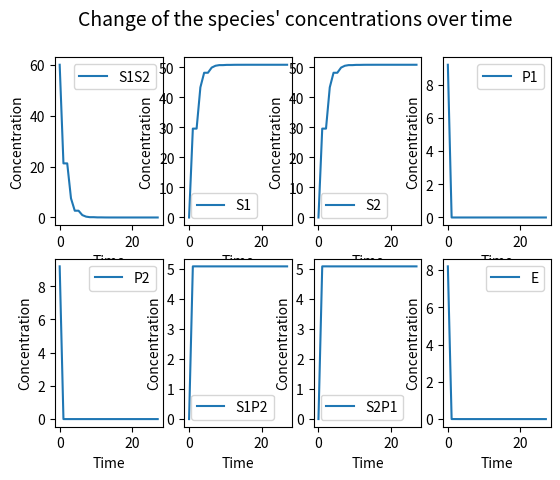
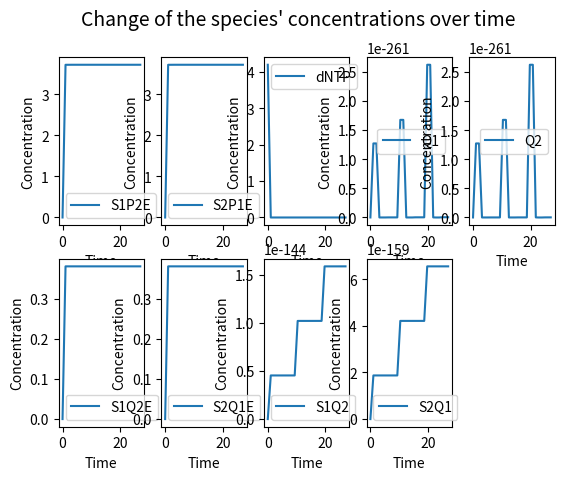

Write Python code to recreate these figures, in order.
"""
This application visualizes primer binding and misbinding to a substrate, creating substrate-primer products.
"S" stands for the concentration of the substrate, "P" and "SP" for the concentration of the primer and the bound state of the substrate and primer.
The concentrations for all the above mentioned species are given in mole/liter.
The k parameters (k1, k2, k3) are rate constants in binding and misbinding processes.
"""


from scipy.integrate import odeint

import matplotlib.pyplot as plt

import numpy as np



species = ["S1S2", "S1", "S2", "P1", "P2", "S1P2", "S2P1", "E", "S1P2E", "S2P1E", "dNTP", "Q1", "Q2", "S1Q2E", "S2Q1E", "S1Q2", "S2Q1"]


values = [0 for i in range(17)]

values[0] = 60      # concentration of plasmid (S1S2) in ng
values[1] = 0       # concentration of S1 in ng
values[2] = 0       # concentration of S2 in ng
values[3] = 9.2     # concentration of P1 in microL
values[4] = 9.2     # concentration of P2 in microL
values[5] = 0       # concentration of S1P2
values[6] = 0       # concentration of S2P1
values[7] = 8.2     # concentration of E
values[8] = 0       # concentration of S1P2E
values[9] = 0       # concentration of S2P1E
values[10] = 4.2    # concentration of dNTP
values[11] = 0      # concentration of Q1
values[12] = 0      # concentration of Q2
values[13] = 0      # concentration of S1Q2E
values[14] = 0      # concentration of S2Q1E
values[15] = 0      # concentration of S2Q1
values[16] = 0      # concentration of S1Q2

Tden = 363.15           # Kelvin which is equal to 90 degree Celsius
Tanneal = 345.15        # Kelvin which is equal to 72 degree Celsius
Text = 353.15           # Kelvin which is equal to 80 degree Celsius

tden = 2            # seconds
tanneal = 3         # seconds
text = 4            # seconds


total = tden + tanneal + text





number_cycles = 3

steps = 1

time = np.linspace(0, number_cycles * (tden + tanneal + text), number_cycles * (tden + tanneal + text) * steps)  # for every second "steps" points are distinguished


Temp = np.empty(total * steps * number_cycles)

number_time_points = total * steps * number_cycles


for i in range(number_cycles):



    Temp[(total * i * steps) : ((total * i + tden) * steps)] = Tden

    Temp[((total * i + tden) * steps) : ((total * i + tden + tanneal) * steps)] = Tanneal

    Temp[((total * i + tden + tanneal) * steps) : (total * (i + 1) * steps)] = Text



#T = np.array(number_cycles * ([([Tden] * tden * steps), ([Tanneal] * tanneal * steps), ([Text] * text * steps)]))

#Te = np.array([363.15, 363.15, 345.15, 345.15, 345.15, 353.15, 353.15, 353.15, 353.15])


#T = np.linspace()

dG_den = -2573.5784  # using RNAcofold with the two complementary sequences: dG = -615.10 kcal/mol which is equivalent with -2573.5784 kJ/mol

dG_bind1 = -1306.6632  # using RNAcofold with amplicon and primer: dG = -312.30 kcal/mol which is equivalent with -1306.6632 kJ/mol

dG_bind2 = -1294.948  # using RNAcofold with the complement of the amplicon and the complement of the primer: dG = -309.50 kcal/mol which is equivalent with -1294.948 kJ/mol

dG_bind_Qa = -800

dG_bind_Qb = -700

dGa = -500

dGb = -400

dG_pol_Qa = -1000

dG_pol_Qb = -1100


R = 8.314e-3        # Gas contant in  KJ / mol

#kB = 1.38064852e-23  # Boltzmann constant"



# 0.995 = np.exp(-(dG/kB*T))

# dG = - np.log(0.995) * kB * Text
#
# dG = n * dH - T * dS

n = 5  # number of bases in the initial extension



amplicon_length = 1000
primer_length = 15
extended_length = amplicon_length - (primer_length + n)




def denaturation(values, t, T):


    S1S2 = values[0]
    S1 = values[1]
    S2 = values[2]


    kf1 = 1
    kr1 = kf1 * np.exp(dG_den/(R*T))



    rate_den = -kf1 * S1S2 + kr1 * S1 * S2

    y = np.zeros(17)

    y[0] = rate_den
    y[1] = -rate_den
    y[2] = -rate_den


    return y



def primer_binding_1(values, t, T):


    """
    Describes the differential equations for S, P and SP in a dynamic biological reaction
    Args:
        values: value of S, P and SP after t time period
        t: time period
        k1: rate constant for binding ( S + P -> SP)
        k2: rate constant for dissociation ( SP -> S + P)
    Returns:
        An array with the result of the differential equations for S, P and SP over t time
    """


    S1 = values[1]
    S2 = values[2]
    P1 = values[3]
    P2 = values[4]
    S1P2 = values[5]
    S2P1 = values[6]


    kf2 = 1

    kr2a = kf2 * np.exp(dG_bind1/(R*T))

    rate_S1P2_bind = kf2 * S1 * P2 - kr2a * S1P2

    kr2b = kf2 * np.exp(dG_bind2/(R*T))

    rate_S2P1_bind = kf2 * S2 * P1 - kr2b * S2P1


    y = np.zeros(17)


    y[1] = - rate_S1P2_bind
    y[2] = - rate_S2P1_bind
    y[3] = - rate_S2P1_bind
    y[4] = - rate_S1P2_bind
    y[5] = rate_S1P2_bind
    y[6] = rate_S2P1_bind


    return y



def primer_binding_2(values, t, T):


    """
    Describes the differential equations for S, P and SP in a dynamic biological reaction
    Args:
        values: value of S, P and SP after t time period
        t: time period
        k1: rate constant for binding ( S + P -> SP)
        k2: rate constant for dissociation ( SP -> S + P)
    Returns:
        An array with the result of the differential equations for S, P and SP over t time
    """


    S1 = values[1]
    S2 = values[2]
    Q1 = values[11]
    Q2 = values[12]
    S1Q2 = values[15]
    S2Q1 = values[16]


    kf5 = 1

    kr5a = kf5 * np.exp(dG_bind_Qa/(R*T))

    rate_S1Q2_bind = kf5 * S1 * Q2 - kr5a * S1Q2

    kr5b = kf5 * np.exp(dG_bind_Qb/(R*T))

    rate_S2Q1_bind = kf5 * S2 * Q1 - kr5b * S2Q1


    y = np.zeros(17)


    y[1] = - rate_S1Q2_bind
    y[2] = - rate_S2Q1_bind
    y[11] = - rate_S2Q1_bind
    y[12] = - rate_S1Q2_bind
    y[15] = rate_S1Q2_bind
    y[16] = rate_S2Q1_bind


    return y




def polymerase_binding_1(values, t, T):


    S1P2 = values[5]
    S2P1 = values[6]
    E = values[7]
    S1P2E = values[8]
    S2P1E = values[9]


    kf3 = 1


    kr3a = kf3 * np.exp(dGa/(R*T))

    rate_poly_S1P2_bind = kf3 * S1P2 * E - kr3a * S1P2E


    kr3b = kf3 * np.exp(dGb/(R*T))

    rate_poly_S2P1_bind = kf3 * S2P1 * E - kr3b * S2P1E


    y = np.zeros(17)

    y[5] = - rate_poly_S1P2_bind
    y[6] = - rate_poly_S2P1_bind
    y[7] = - rate_poly_S1P2_bind - rate_poly_S2P1_bind
    y[8] = rate_poly_S1P2_bind
    y[9] = rate_poly_S2P1_bind


    return y



def polymerase_binding_2(values, t, T):


    S1Q2 = values[15]
    S2Q1 = values[16]
    E = values[7]
    S1Q2E = values[13]
    S2Q1E = values[14]


    kf4 = 1


    kr4a = kf4 * np.exp(dG_pol_Qa/(R*T))

    rate_poly_S1Q2_bind = kf4 * S1Q2 * E - kr4a * S1Q2E


    kr4b = kf4 * np.exp(dG_pol_Qb/(R*T))

    rate_poly_S2Q1_bind = kf4 * S2Q1 * E - kr4b * S2Q1E


    y = np.zeros(17)

    y[15] = - rate_poly_S1Q2_bind
    y[16] = - rate_poly_S2Q1_bind
    y[7] = - rate_poly_S1Q2_bind - rate_poly_S2Q1_bind
    y[13] = rate_poly_S1Q2_bind
    y[14] = rate_poly_S2Q1_bind


    return y







def primer_ext_1(values, t, T):

    """ The primer is extended by a few nucleotides to ensure the primer binding
        to the substrate without dissociation when reaching the extension temperature

        In this model 99.5 % of the primer - substrate complexes stay together, while 0.5 % of them will melt
        at the extension temperature"""


    S1P2E = values[8]
    S2P1E = values[9]
    dNTP = values[10]

    #   S1P2E + n * dNTP -> S1Q2E
    #   S2P1E + n * dNTP -> S2Q1E

    ce = 1000   # [dNTP/s] concentration of polymerase enzyme

    rate_ext_1 = ce / n * S1P2E * dNTP

    rate_ext_2 = ce / n * S2P1E * dNTP

    y = np.zeros(17)


    y[8] = - rate_ext_1    # concentration of S1P2E
    y[9] = - rate_ext_2   # concentration of S2P1E
    y[10] = - n * rate_ext_1 - n * rate_ext_2    # concentration of dNTP
    y[13] = rate_ext_1    # concentration of S1Q2E
    y[14] = rate_ext_2   # concentration of S2Q1E


    return y


def primer_ext_2(values, t, T):



    S1Q2E = values[13]
    S2Q1E = values[14]
    dNTP = values[10]

    ce_Q = 1000         # enzyme concentration

    # reaction: S1Q2E + extended_length * dNTP ---> S1S2 + E

    rate_ext_Q1 = ce_Q / extended_length * S1Q2E * dNTP

    # reaction: S2Q1E + extended_length * dNTP ---> S1S2 + E

    rate_ext_Q2 = ce_Q / extended_length * S2Q1E * dNTP



    y = np.zeros(17)

    y[0] = rate_ext_Q1 + rate_ext_Q2
    y[7] = rate_ext_Q1 + rate_ext_Q2
    y[10] = - n * rate_ext_Q1 - n * rate_ext_Q2    # concentration of dNTP
    y[13] = - rate_ext_Q1                           # concentration of S1Q2E
    y[14] = - rate_ext_Q2                           # concentration of S2Q1E




    return y


def PCR_reaction(values, t, T):

    return denaturation(values, t, T) + primer_binding_1(values, t, T) + primer_binding_2(values, t, T) + polymerase_binding_1(values, t, T) + polymerase_binding_2(values, t, T) + primer_ext_1(values, t, T) + primer_ext_2(values, t, T)




if __name__ == '__main__':


    print(Temp)


    concentration = np.empty((number_time_points, 17))




    for i in range(number_cycles):




        integration_den = odeint(PCR_reaction, values, time[(total * i * steps) : ((total * i + tden) * steps)] , args=(Tden, ))

        concentration[(total * i * steps) : ((total * i + tden) * steps)] = integration_den

        #concentration.append(integration_den)


        integration_anneal = odeint(PCR_reaction, integration_den[-1], time[(total * i + tden) * steps : ((total * i + tden + tanneal) * steps)] , args=(Tanneal, ))



        concentration[(total * i + tden) * steps : ((total * i + tden + tanneal) * steps)] = integration_anneal
        #concentration.append(integration_anneal)

        integration_ext = odeint(PCR_reaction, integration_anneal[-1], time[((total * i + tden + tanneal) * steps) : (total * (i + 1) * steps)], args=(Text, ))


        concentration[((total * i + tden + tanneal) * steps) : (total * (i + 1) * steps)] = integration_ext

        #concentration.append(integration_ext)

        values = integration_ext[-1]



    print("values", values)

    print(concentration)

    print(concentration[:, 0])

   # print("slice", concentration[0:][:, 0])

    #print("slice", concentration[1][: , 0])

    #print(len(concentration))










    # Plotting SP, SP_newk, SP1, SP1_newk in one figure


    plt.figure(1)

    plt.suptitle("Change of the species' concentrations over time" , fontsize = 14)



    #plt.subplot(221)

    for i in range(8):



        plt.subplot(2, 4, i+1)


        plt.plot(time, concentration[:, i])

        plt.legend([species[i]], loc='best', prop={'size':10})

        plt.xlabel("Time")
        plt.ylabel("Concentration")


    #plt.subplots_adjust(left=0.1, bottom=0.2, right=0.2, top=0.3, wspace=0.7, hspace=0.8)

    plt.figure(2)

    plt.suptitle("Change of the species' concentrations over time" , fontsize = 14)



    #plt.subplot(221)

    for i in range(9):



        plt.subplot(2, 5, i +1)


        plt.plot(time, concentration[:, i + 8])

        plt.legend([species[i + 8]], loc='best', prop={'size':10})

        plt.xlabel("Time")
        plt.ylabel("Concentration")



    #plt.subplots_adjust(left=0.1, bottom=0.1, right=0.12, top=0.3, wspace=0.7, hspace=0.8)
    plt.show()


    # # plot of SP
    #
    # plt.subplot(221)
    #
    # S1S2_plot = plt.plot(total, concentration[:, 0])
    #
    # plt.legend(["S", "P", "SP"], loc='upper left', prop={'size':10}, bbox_to_anchor=(1,1))
    #
    # plot_attributes(SP_plot)
    #
    #
    #
    # # plot of SP_newk
    #
    # plt.subplot(222)
    #
    # SP_newk_plot = plt.plot(t, SP_newk, '--')
    #
    # plt.legend(["S_newk", "P_newk", "SP_newk"], loc='upper left', prop={'size':10}, bbox_to_anchor=(1,1))
    #
    # plot_attributes(SP_newk_plot)
    #
    #
    # # plot of SP1
    #
    # plt.subplot(223)
    #
    # SP1_plot = plt.plot(t, SP1)
    #
    # plt.legend(["S1", "P1", "SP1"], loc='upper left', prop={'size':10}, bbox_to_anchor=(1,1))
    #
    # plot_attributes(SP1_plot)
    #
    #
    # # plot of SP1_newk
    #
    # plt.subplot(224)
    #
    # SP1_newk_plot = plt.plot(t, SP1_newk, ':')
    #
    # plt.legend(["S1_newk", "P1_newk", "SP1_newk"], loc='upper left', prop={'size':10}, bbox_to_anchor=(1,1))
    #
    # plot_attributes(SP1_newk_plot)
    #
    # plt.subplots_adjust(left=None, bottom=None, right=None, top=0.9, wspace=0.9, hspace=0.6)






    # "The species included in the reactions are the following: "

    # state vector:



    #change = np.zeros((number_cycles, 17), dtype=np.int)

   #print(PCR_reaction(values, time, Te))



    #print(T)

    #print(R)



    # print(R*T)


    #
    #concentration = odeint(PCR_reaction, values, time, args=(Te, ))
    #
    #print(concentration)

    # for i in range(number_cycles):
    #
    #
    #     change[i] = odeint(PCR_reaction, time, T)
    #
    #     values = values + change[i]
    #
    # result = values




    # when changing Tden to T in denaturation and other functions: TypeError: can't multiply sequence by non-int of type 'float'

    # to solve it I created a new T vector:

    # total = tden + tanneal + text
    #
    # Temp = np.empty(total * steps * number_cycles)
    #
    # for i in range(number_cycles):
    #
    #
    #
    #     Temp[(total * i * steps) : ((total * i + tden) * steps)] = Tden
    #
    #     Temp[((total * i + tden) * steps) : ((total * i + tden + tanneal) * steps)] = Tanneal
    #
    #     Temp[((total * i + tden + tanneal) * steps) : (total * (i + 1) * steps)] = Text

    # with this Temp vector I could multiply Temp with R in the backrate calculation

    # but then: ValueError: setting an array element with a sequence ( in the backrate calculations)

    # to solve it I changed the previously 1D array to 2D:  y = np.zeros((17, total * steps * number_cycles))

    # but then when running the code with odeint : RuntimeError: The array return by func must be one-dimensional, but got ndim=2.
